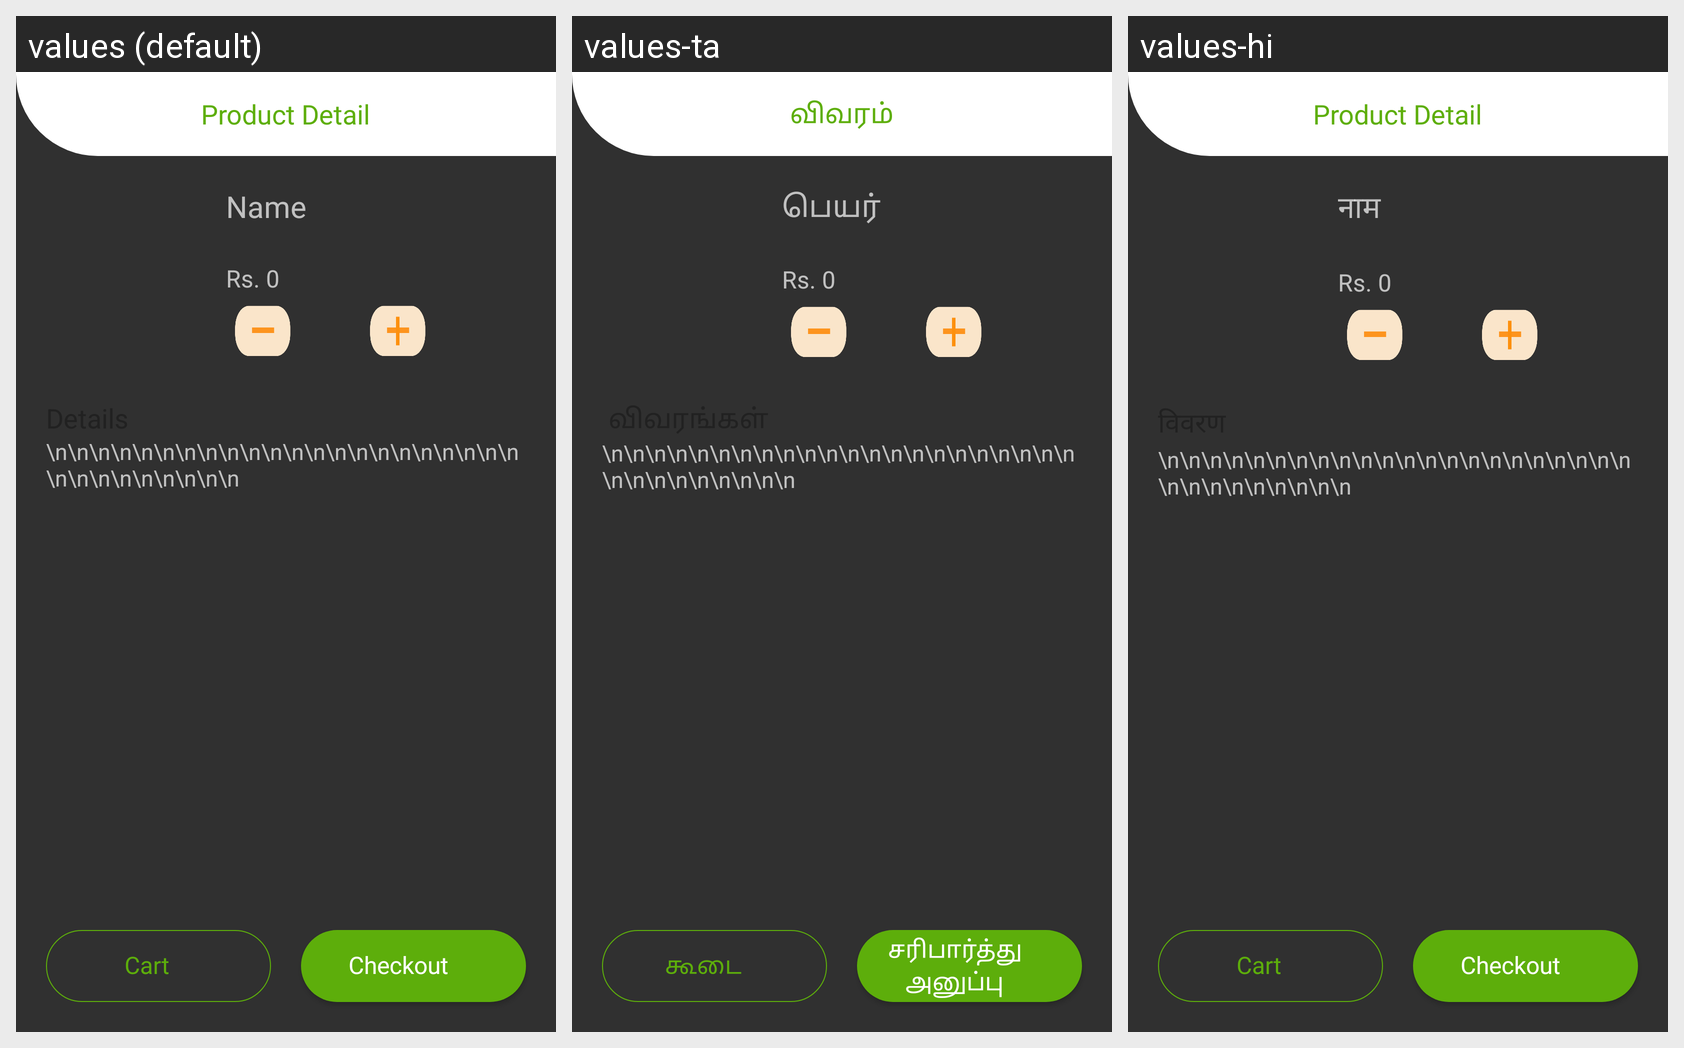

Translations of the strings shown on this Android screen, per locale in the grid:
Android screen res/layout/activity_detailed_product.xml rendered under 3 locales, left to right: values (default), values-ta, values-hi. Device: Nexus 5 (rendered at 1080×1920; each locale shown at half size, 540×960, under a caption strip naming it); theme Theme.AppCompat.
Strings drawn on this screen, with the default value and each locale's value (text and hints the layout hard-codes, and strings that could not be matched under every locale, appear in the picture but are not listed):

product_detail
  values: Product Detail
  values-ta: விவரம்
  values-hi: Product Detail  [not translated; the default value is used]

name
  values: Name
  values-ta: பெயர் 
  values-hi: नाम

cart
  values: Cart
  values-ta: கூடை
  values-hi: Cart  [not translated; the default value is used]

checkout
  values: Checkout
  values-ta: சரிபார்த்து அனுப்பு
  values-hi: Checkout  [not translated; the default value is used]
